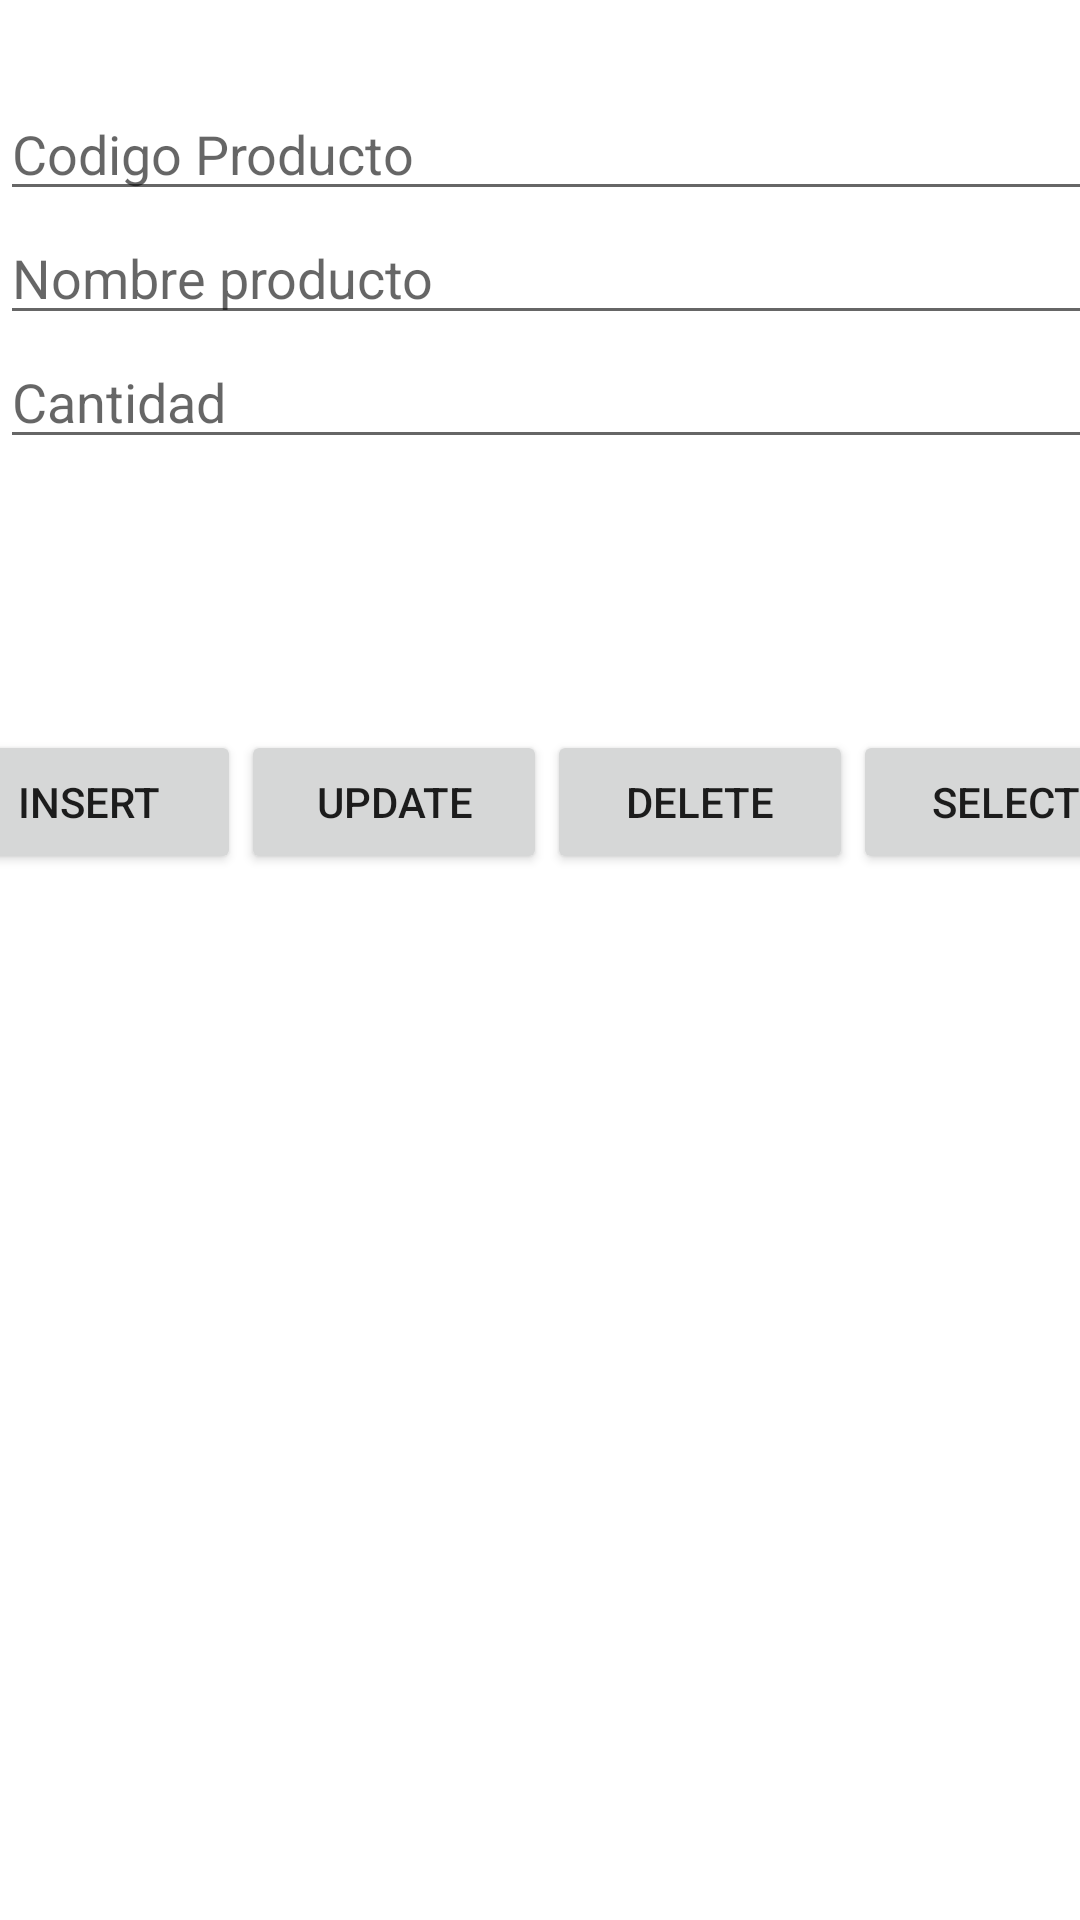

The Android layout XML behind this screen, and the referenced resources:
<!-- AndroidManifest.xml: application theme Theme.Evaluacion3Grupal -->
<!-- res/layout/activity_consultas.xml -->
<?xml version="1.0" encoding="utf-8"?>
<androidx.constraintlayout.widget.ConstraintLayout xmlns:android="http://schemas.android.com/apk/res/android"
    xmlns:app="http://schemas.android.com/apk/res-auto"
    xmlns:tools="http://schemas.android.com/tools"
    android:layout_width="match_parent"
    android:layout_height="match_parent"
    tools:context=".Consultas">


    <LinearLayout
        android:id="@+id/linearLayout"
        android:layout_width="411dp"
        android:layout_height="202dp"
        android:orientation="vertical"
        app:layout_constraintBottom_toBottomOf="parent"
        app:layout_constraintEnd_toEndOf="parent"
        app:layout_constraintHorizontal_bias="0.0"
        app:layout_constraintStart_toStartOf="parent"
        app:layout_constraintTop_toTopOf="parent"
        app:layout_constraintVertical_bias="0.066">

        <EditText
            android:id="@+id/et1"
            android:layout_width="match_parent"
            android:layout_height="wrap_content"
            android:ems="10"
            android:hint="Codigo Producto"
            android:inputType="textPersonName" />

        <EditText
            android:id="@+id/et2"
            android:layout_width="match_parent"
            android:layout_height="wrap_content"
            android:ems="10"
            android:hint="Nombre producto"
            android:inputType="textPersonName" />

        <EditText
            android:id="@+id/et3"
            android:layout_width="match_parent"
            android:layout_height="wrap_content"
            android:ems="10"
            android:hint="Cantidad"
            android:inputType="textPersonName"
            />


    </LinearLayout>

    <LinearLayout
        android:id="@+id/linearLayout2"
        android:layout_width="408dp"
        android:layout_height="50dp"
        android:orientation="horizontal"
        app:layout_constraintBottom_toBottomOf="parent"
        app:layout_constraintEnd_toEndOf="parent"
        app:layout_constraintHorizontal_bias="0.461"
        app:layout_constraintStart_toStartOf="parent"
        app:layout_constraintTop_toBottomOf="@+id/linearLayout"
        app:layout_constraintVertical_bias="0.034">

        <Button
            android:id="@+id/btn_insertar"
            android:layout_width="80dp"
            android:layout_height="wrap_content"
            android:layout_weight="1"
            android:onClick="insertar"
            android:text="Insert" />

        <Button
            android:id="@+id/btn_modificar"
            android:layout_width="80dp"
            android:layout_height="wrap_content"
            android:layout_weight="1"
            android:onClick="modificar"
            android:text="update" />

        <Button
            android:id="@+id/btn_eliminar"
            android:layout_width="80dp"
            android:layout_height="wrap_content"
            android:layout_weight="1"
            android:onClick="eliminar"
            android:text="delete" />

        <Button
            android:id="@+id/btn_mostrar"
            android:layout_width="80dp"
            android:layout_height="wrap_content"
            android:layout_weight="1"
            android:onClick="seleccionar"
            android:text="select" />

    </LinearLayout>

    <LinearLayout
        android:id="@+id/linearLayout4"
        android:layout_width="380dp"
        android:layout_height="201dp"
        android:orientation="horizontal"
        app:layout_constraintBottom_toBottomOf="parent"
        app:layout_constraintEnd_toEndOf="parent"
        app:layout_constraintHorizontal_bias="0.483"
        app:layout_constraintStart_toStartOf="parent"
        app:layout_constraintTop_toBottomOf="@+id/linearLayout2"
        app:layout_constraintVertical_bias="0.184">

        <ListView
            android:id="@+id/listviewBD"
            android:layout_width="match_parent"
            android:layout_height="match_parent" />

    </LinearLayout>

</androidx.constraintlayout.widget.ConstraintLayout>
<!-- resources referenced by this layout -->
<resources>
  <style name="Theme.Evaluacion3Grupal" parent="Theme.MaterialComponents.DayNight.DarkActionBar">
          
          <item name="colorPrimary">@color/purple_500</item>
          <item name="colorPrimaryVariant">@color/purple_700</item>
          <item name="colorOnPrimary">@color/white</item>
          
          <item name="colorSecondary">@color/teal_200</item>
          <item name="colorSecondaryVariant">@color/teal_700</item>
          <item name="colorOnSecondary">@color/black</item>
          
          <item name="android:statusBarColor" tools:targetApi="l">?attr/colorPrimaryVariant</item>
          
      </style>
  <color name="purple_500">#FF6200EE</color>
  <color name="purple_700">#FF3700B3</color>
  <color name="white">#FFFFFFFF</color>
  <color name="teal_200">#FF03DAC5</color>
  <color name="teal_700">#FF018786</color>
  <color name="black">#FF000000</color>
</resources>
